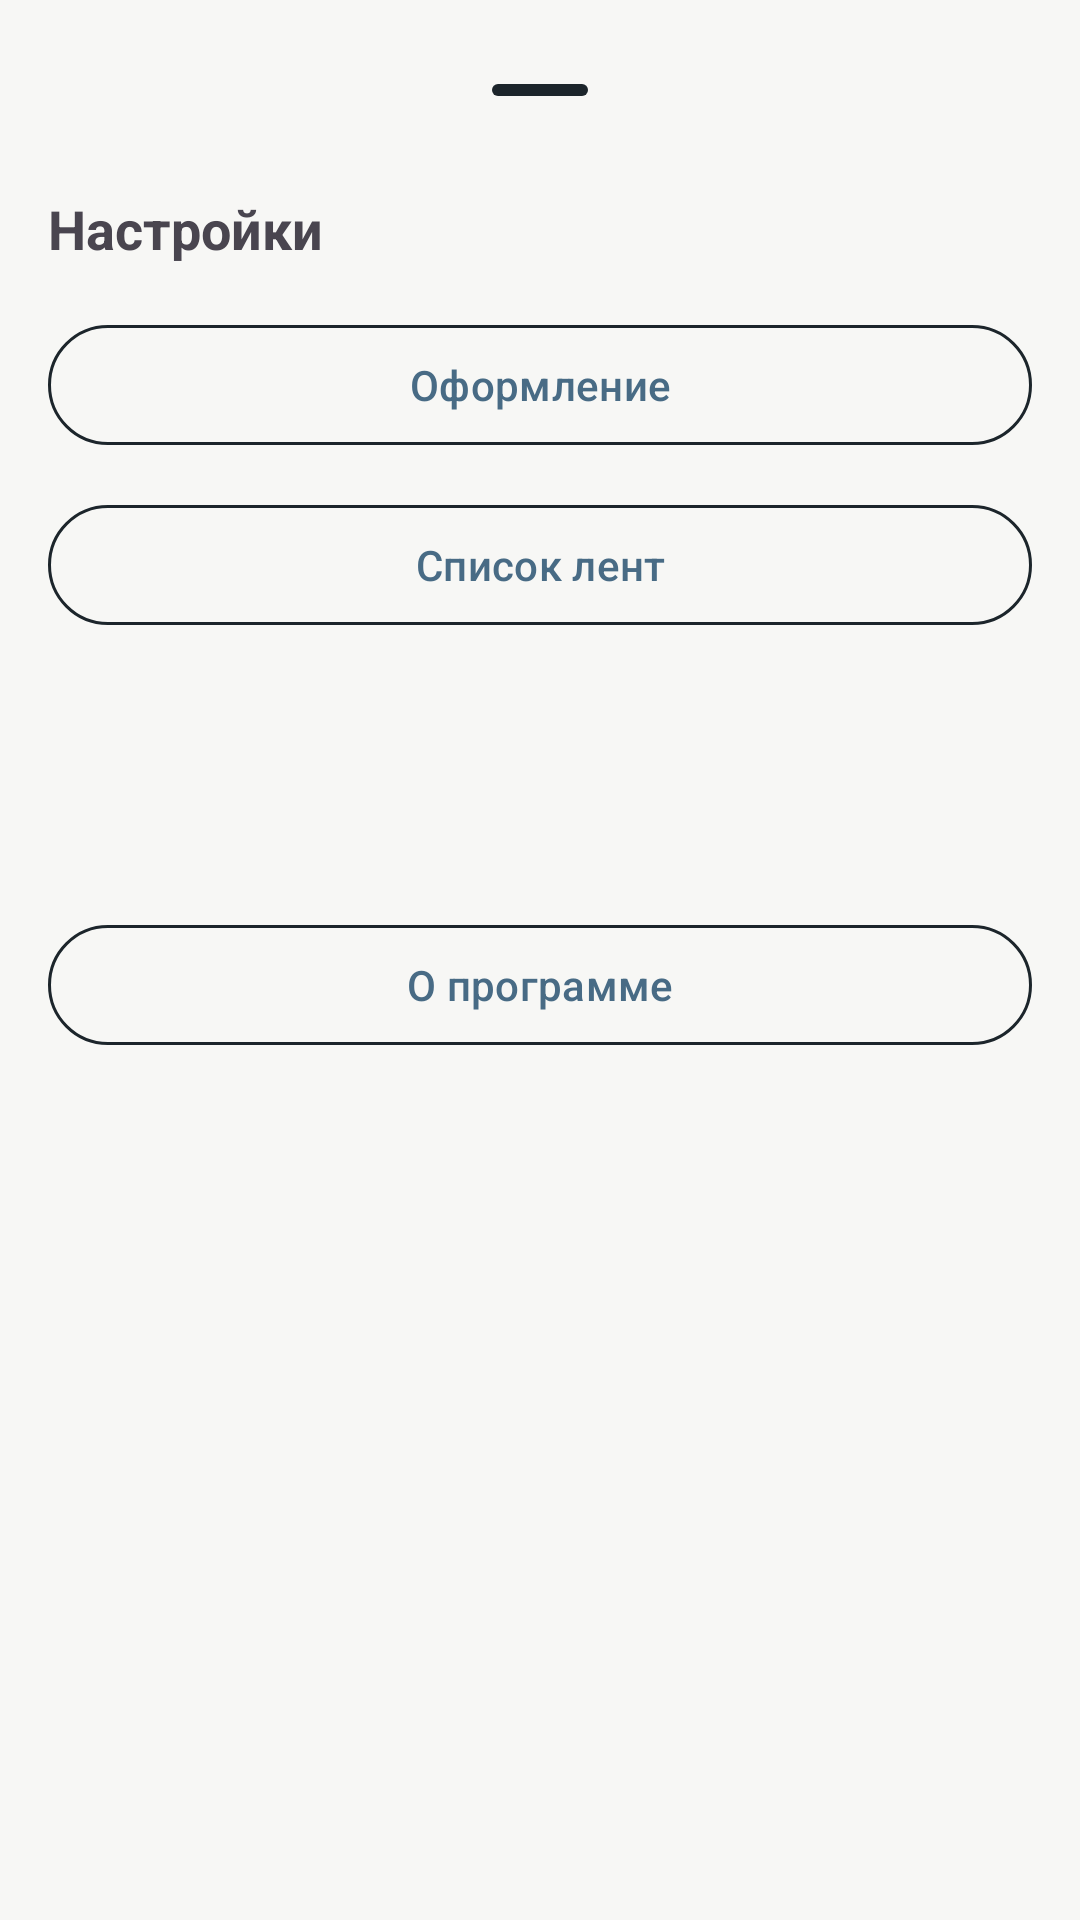

Here is an Android app screen rendered from its layout file. Give the layout XML and the strings, colors and styles it references.
<!-- AndroidManifest.xml: application theme Theme.RSS_chsu -->
<!-- res/layout/dialog_settings.xml -->
<?xml version="1.0" encoding="utf-8"?>
<LinearLayout xmlns:android="http://schemas.android.com/apk/res/android"
    xmlns:app="http://schemas.android.com/apk/res-auto"
    android:layout_width="match_parent"
    android:layout_height="wrap_content"
    android:orientation="vertical"
    android:paddingStart="16dp"
    android:paddingTop="16dp"
    android:paddingEnd="16dp"
    android:paddingBottom="32dp">

    
    <com.google.android.material.bottomsheet.BottomSheetDragHandleView
        android:id="@+id/dragHandle"
        android:layout_width="match_parent"
        android:layout_height="wrap_content" />

    <TextView
        android:layout_width="wrap_content"
        android:layout_height="wrap_content"
        android:layout_marginBottom="16dp"
        android:text="Настройки"
        android:textSize="18sp"
        android:textStyle="bold" />

    <com.google.android.material.button.MaterialButton
        android:id="@+id/buttonAppearance"
        style="@style/Widget.Material3.Button.OutlinedButton"
        android:layout_width="match_parent"
        android:layout_height="wrap_content"
        android:layout_marginBottom="12dp"
        android:text="Оформление" />

    <com.google.android.material.button.MaterialButton
        android:id="@+id/buttonFeedList"
        style="@style/Widget.Material3.Button.OutlinedButton"
        android:layout_width="match_parent"
        android:layout_height="wrap_content"
        android:layout_marginBottom="12dp"
        android:text="Список лент" />

    
    <View
        android:layout_width="match_parent"
        android:layout_height="80dp" />

    <com.google.android.material.button.MaterialButton
        android:id="@+id/buttonAbout"
        style="@style/Widget.Material3.Button.OutlinedButton"
        android:layout_width="match_parent"
        android:layout_height="wrap_content"
        android:text="О программе" />

</LinearLayout>
<!-- resources referenced by this layout -->
<resources>
  <style name="Theme.RSS_chsu" parent="Base.Theme.RSS_chsu" />
  <style name="Base.Theme.RSS_chsu" parent="Theme.Material3.Light.NoActionBar">
          
          <item name="colorPrimary">@color/palette_primary</item>
          <item name="colorOnPrimary">@color/white</item>
  
          <item name="android:colorBackground">@color/palette_background</item>
  
          <item name="colorSurface">@color/palette_surface</item>
          <item name="colorOnSurface">@color/palette_text_main</item>
          <item name="colorOnSurfaceVariant">@color/palette_text_sub</item>
  
          <item name="colorOutline">@color/palette_text_sub</item>
  
          <item name="android:statusBarColor">@android:color/transparent</item>
          <item name="android:navigationBarColor">@android:color/transparent</item>
      </style>
  <color name="palette_primary">#486B85</color>
  <color name="white">#FFFFFFFF</color>
  <color name="palette_background">#F7F7F5</color>
  <color name="palette_surface">#FFFFFF</color>
  <color name="palette_text_main">#020608</color>
  <color name="palette_text_sub">#1C252B</color>
</resources>
